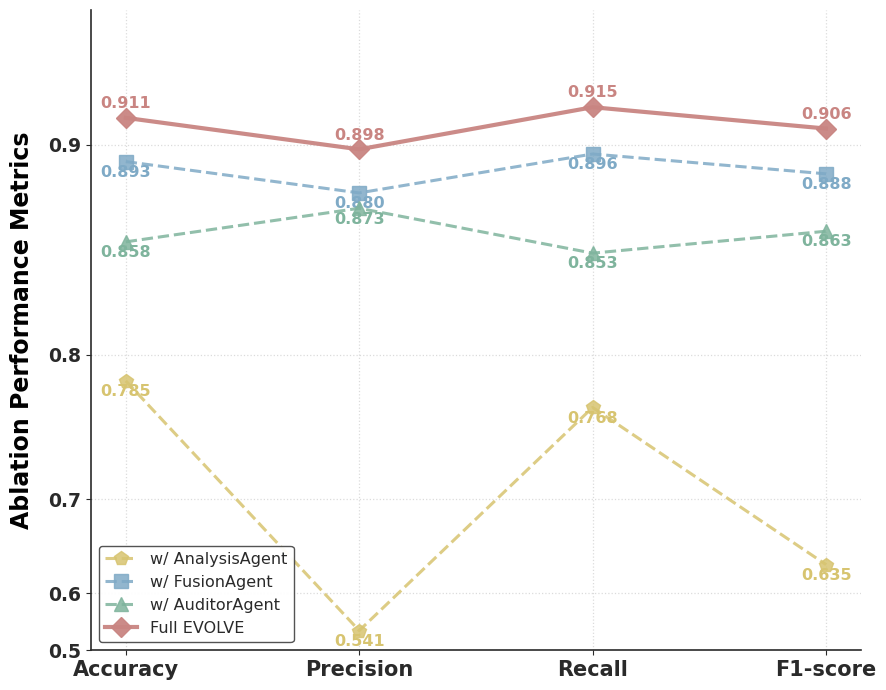

Write the Python code that produced this figure.
import matplotlib.pyplot as plt
import numpy as np
from matplotlib.ticker import FixedLocator, FixedFormatter

# Global style: gentle, academic, Nature MI-like
plt.rcParams.update(
    {
        "font.family": "Times New Roman",
        "axes.unicode_minus": False,
        "axes.titleweight": "bold",
        "axes.labelweight": "bold",
        "axes.edgecolor": "#2A2A2A",
        "axes.linewidth": 1.2,
        "xtick.color": "#2A2A2A",
        "ytick.color": "#2A2A2A",
        "text.color": "#2A2A2A",
        "figure.facecolor": "white",
        "axes.facecolor": "white",
        "savefig.facecolor": "white",
    }
)


def get_ablation_data():
    labels = ["Accuracy", "Precision", "Recall", "F1-score"]
    dict_data = {
        "w/ AnalysisAgent": [0.7846, 0.5409, 0.7679, 0.6355],
        "w/ FusionAgent": [0.8932, 0.8800, 0.8963, 0.8881],
        "w/ AuditorAgent": [0.8581, 0.8733, 0.8528, 0.8630],
        "Full EVOLVE": [0.9107, 0.8982, 0.9148, 0.9065],
    }
    return labels, dict_data


def draw_nonlinear_ablation():
    labels, dict_data = get_ablation_data()
    x = np.arange(len(labels))

    # Softer, desaturated academic palette
    colors = ["#D7C470", "#7FAAC6", "#7FB49D", "#C98582"]
    markers = ["p", "s", "^", "D"]

    fig, ax = plt.subplots(figsize=(9, 7))

    # Nonlinear y scale to stretch high scores
    gamma = 4.0

    def forward(y):
        return np.power(y, gamma)

    def inverse(y):
        return np.power(y, 1 / gamma)

    ax.set_yscale("function", functions=(forward, inverse))

    # Plot lines
    for i, (mode_name, data) in enumerate(dict_data.items()):
        is_full = "Full" in mode_name
        ax.plot(
            x,
            data,
            label=mode_name,
            color=colors[i],
            marker=markers[i],
            markersize=10,
            linewidth=3.0 if is_full else 2.2,
            linestyle="-" if is_full else "--",
            zorder=10 if is_full else 5,
            alpha=0.95 if is_full else 0.85,
        )

        # Value annotations
        for ix, val in enumerate(data):
            ax.annotate(
                f"{val:.3f}",
                xy=(ix, val),
                xytext=(0, 7 if is_full else -11),
                textcoords="offset points",
                ha="center",
                fontsize=11.5,
                fontweight="bold",
                color=colors[i],
            )

    # X axis
    ax.set_xticks(x)
    ax.set_xticklabels(labels, fontsize=15, fontweight="bold")

    # Y axis ticks
    tick_values = [0.5, 0.6, 0.7, 0.8, 0.9, 1.0]
    ax.yaxis.set_major_locator(FixedLocator(tick_values))
    ax.yaxis.set_major_formatter(FixedFormatter([f"{v:.1f}" for v in tick_values]))
    plt.yticks(fontsize=13.5, fontweight="bold")
    plt.ylim(0.5, 0.95)

    # Labels
    ax.set_ylabel("Ablation Performance Metrics", fontsize=17, labelpad=10)

    # Subtle grid
    ax.grid(True, linestyle=":", linewidth=0.9, color="#B9B9B9", alpha=0.5)

    # Spines
    ax.spines["top"].set_visible(False)
    ax.spines["right"].set_visible(False)
    ax.spines["left"].set_linewidth(1.2)
    ax.spines["bottom"].set_linewidth(1.2)

    # Legend
    legend = ax.legend(
        loc="lower left",
        frameon=True,
        fontsize=11.5,
        edgecolor="#4A4A4A",
    )
    legend.get_frame().set_linewidth(1.0)
    legend.get_frame().set_alpha(0.95)

    plt.tight_layout()
    plt.savefig("ablation.png", dpi=300, bbox_inches="tight")
    plt.savefig(
        "ablation_study.pdf",
        format="pdf",
        bbox_inches="tight",
        facecolor="white",
        edgecolor="none",
    )
    plt.show()


if __name__ == "__main__":
    draw_nonlinear_ablation()
